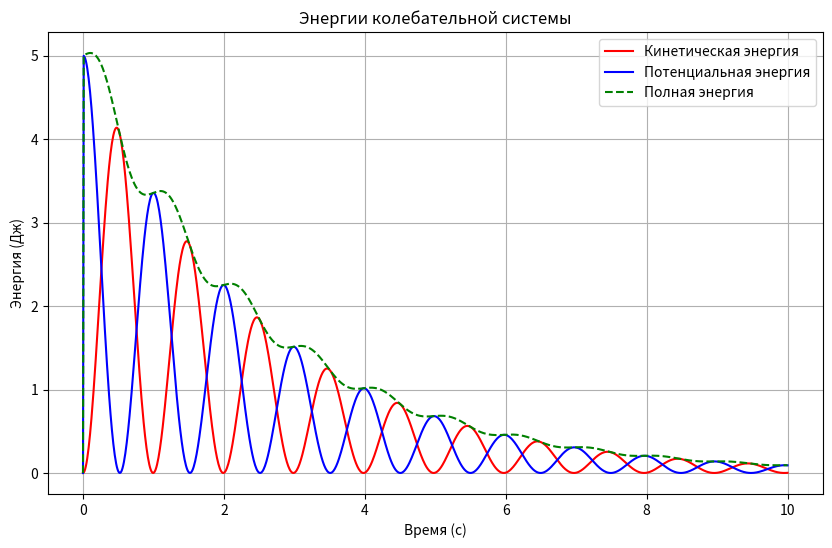

Write the Python code that produced this figure.
import numpy as np
import matplotlib.pyplot as plt

# Параметры
m = 1.0  # масса (кг)
k = 10.0  # коэффициент жесткости (Н/м)
b = 0.5  # коэффициент сопротивления (Н·с/м)
x0 = 1.0  # начальное положение (м)
v0 = 0.0  # начальная скорость (м/с)
t_max = 10.0  # максимальное время (с)
dt = 0.01  # шаг по времени (с)
n_steps = int(t_max / dt)

time = np.linspace(0, t_max, n_steps)
x = np.zeros(n_steps)
v = np.zeros(n_steps)
E_kinetic = np.zeros(n_steps)
E_potential = np.zeros(n_steps)
E_total = np.zeros(n_steps)

x[0] = x0
v[0] = v0

for i in range(1, n_steps):
    a = -(k / m) * x[i - 1] - (b / m) * v[i - 1]

    v[i] = v[i - 1] + a * dt
    x[i] = x[i - 1] + v[i - 1] * dt

    # Кинетическая энергия
    E_kinetic[i] = 0.5 * m * v[i] ** 2

    # Потенциальная энергия
    E_potential[i] = 0.5 * k * x[i] ** 2

    # Полная энергия
    E_total[i] = E_kinetic[i] + E_potential[i]

plt.figure(figsize=(10, 6))

plt.plot(time, E_kinetic, label='Кинетическая энергия', color='r')
plt.plot(time, E_potential, label='Потенциальная энергия', color='b')
plt.plot(time, E_total, label='Полная энергия', color='g', linestyle='--')

plt.title('Энергии колебательной системы')
plt.xlabel('Время (с)')
plt.ylabel('Энергия (Дж)')
plt.legend()
plt.grid(True)
plt.show()